Photos from the image-classification dataset "crop-disease-detection" in the GitHub repository JaiSangle/crop-disease-detection. Its 7 classes are: potato early blight, potato late blight, tomato bacterial spot, tomato healthy, tomato late blight, tomato mosaic virus, tomato septoria leaf spot.

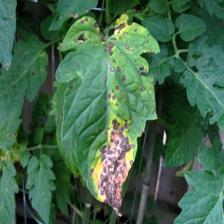
Label: potato early blight

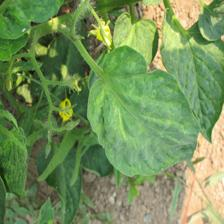
Label: tomato mosaic virus

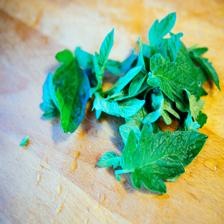
Label: tomato healthy

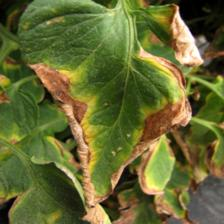
Label: tomato bacterial spot

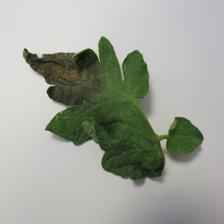
Label: potato late blight

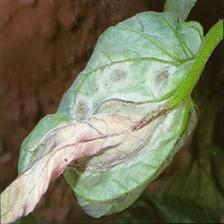
Label: tomato late blight
